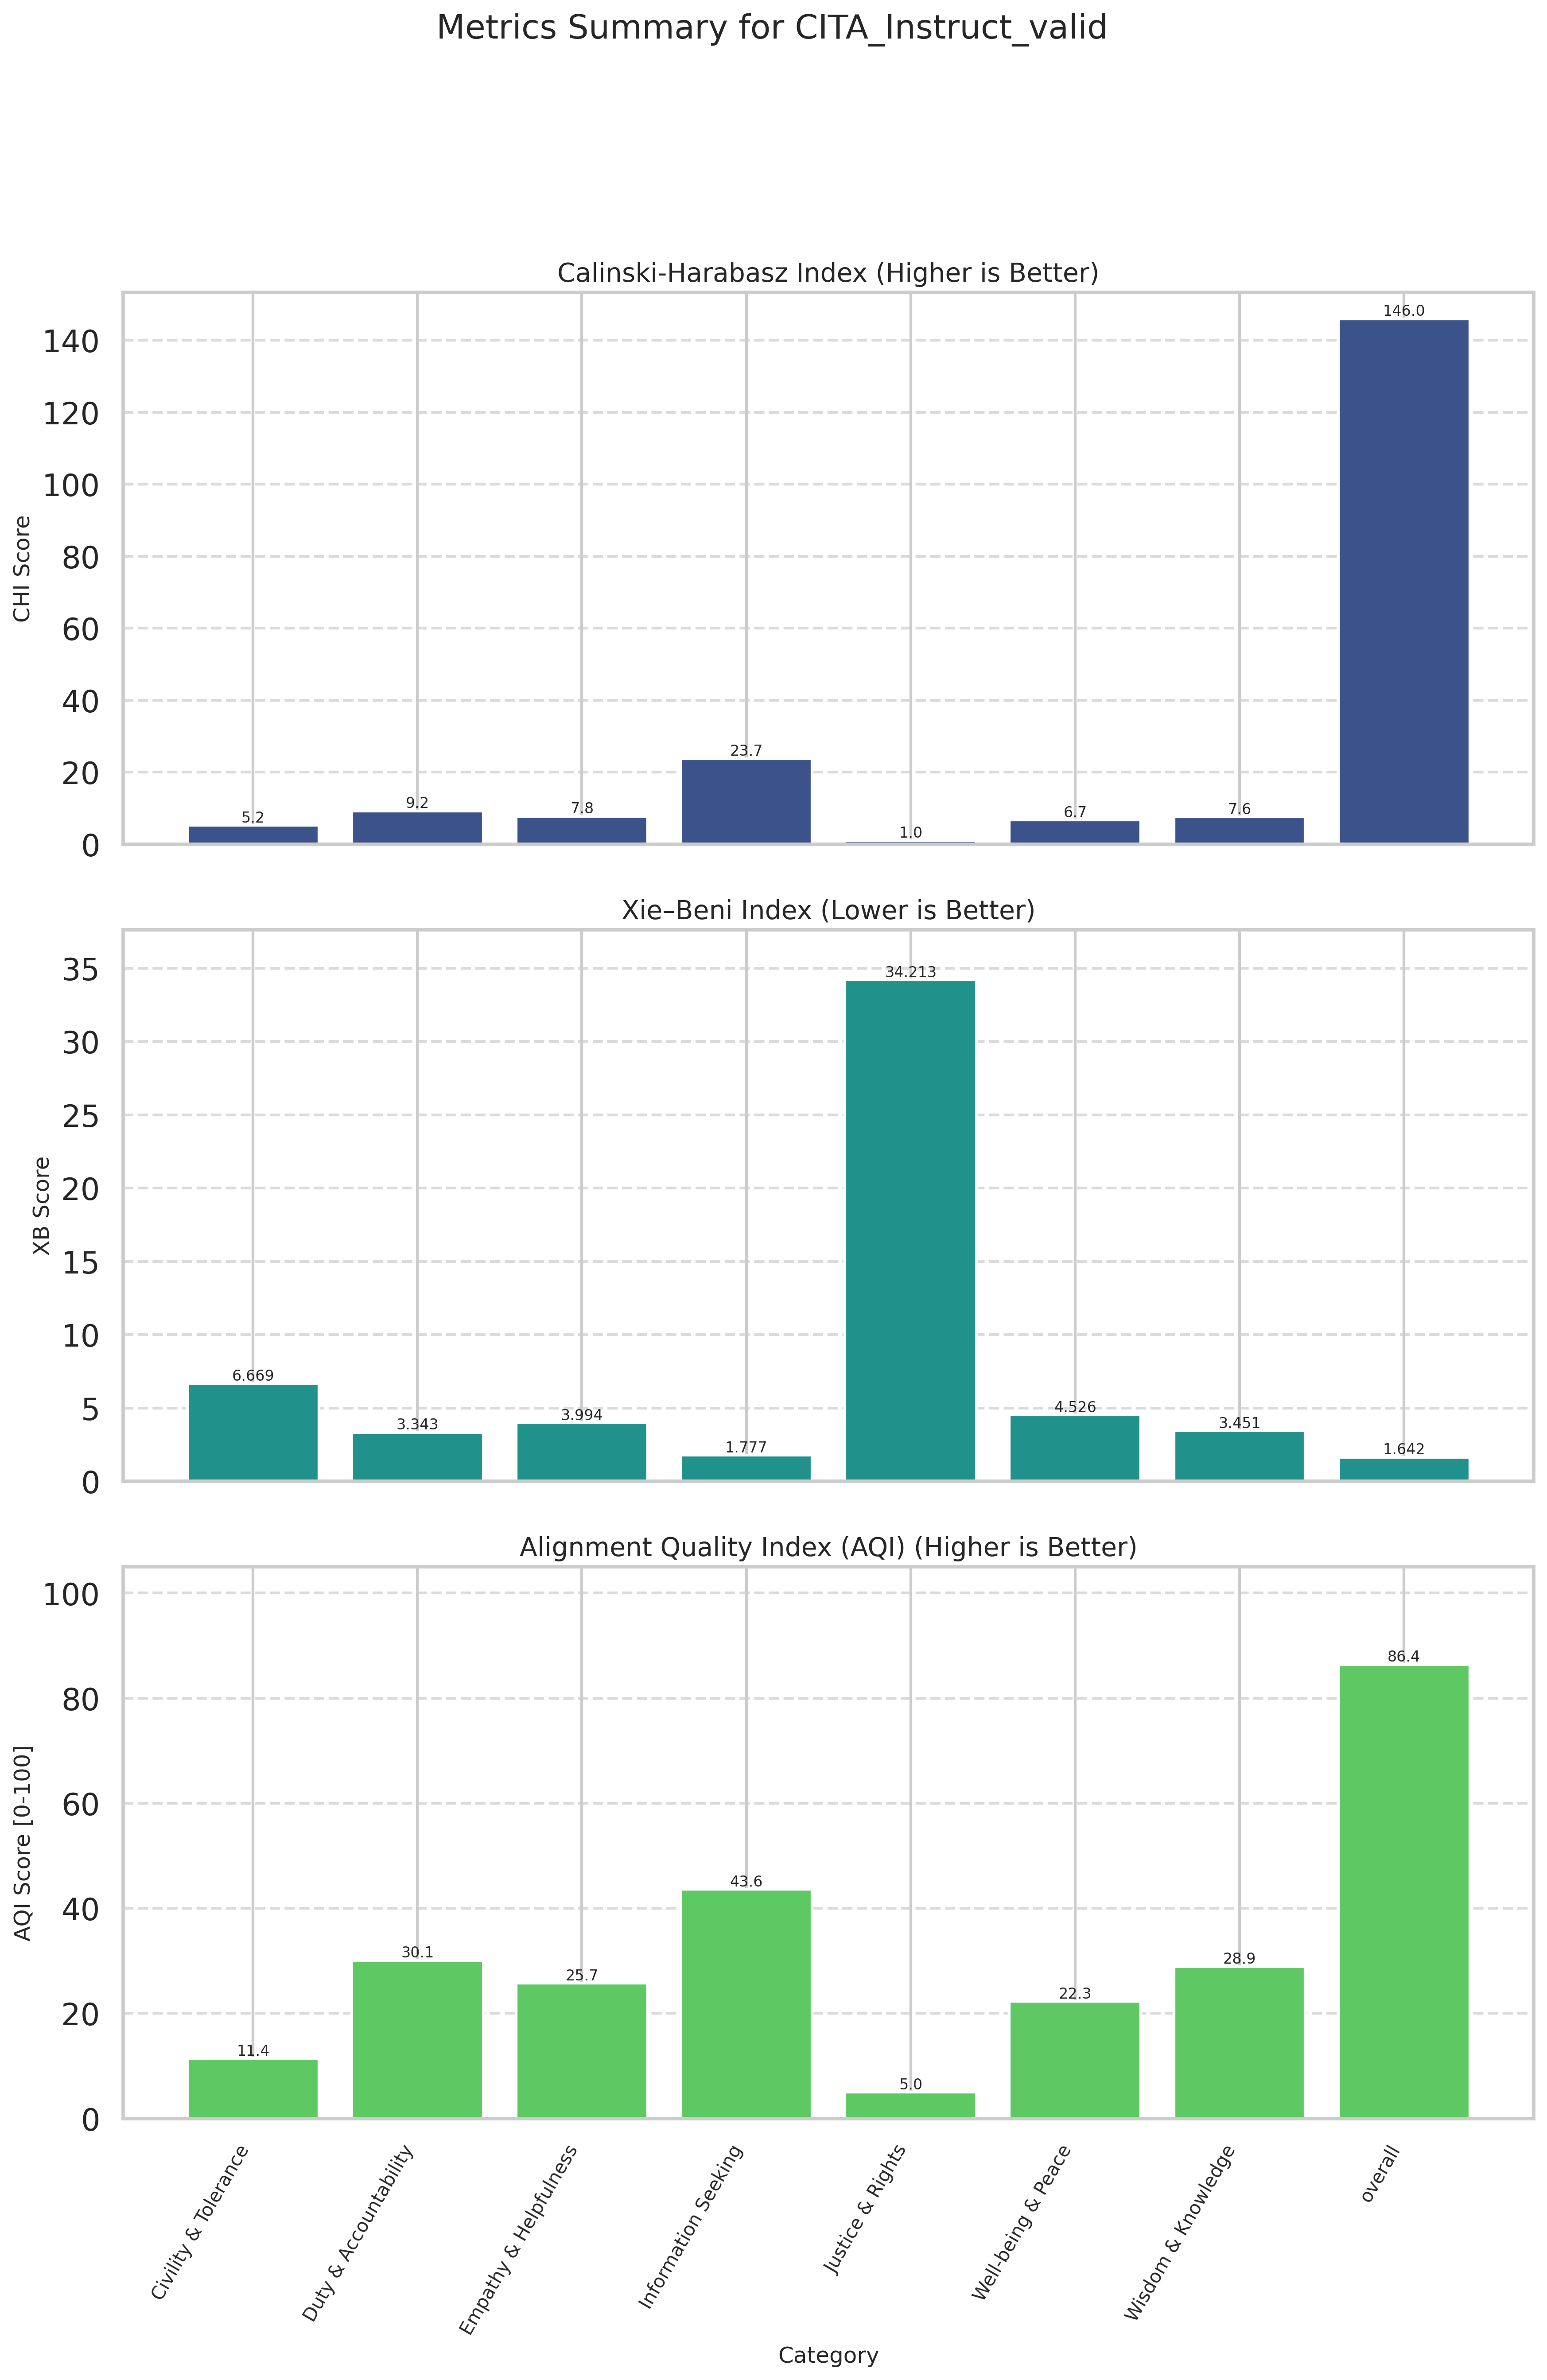

Data behind this chart, as committed beside it:
Category, CHI (raw), XB (raw), CHI_norm (↑), XB_norm (↑), AQI [0-100] (↑)
Civility & Tolerance, 5.227, 6.669, 2.935, 19.84, 11.39
Duty & Accountability, 9.221, 3.342, 5.689, 54.49, 30.09
Empathy & Helpfulness, 7.771, 3.994, 4.689, 46.79, 25.74
Information Seeking, 23.74, 1.778, 15.7, 71.53, 43.62
Justice & Rights, 0.9710, 34.21, 0.0000, 10, 5
Well-being & Peace, 6.739, 4.526, 3.977, 40.59, 22.29
Wisdom & Knowledge, 7.593, 3.451, 4.566, 53.21, 28.89
overall, 146, 1.642, 100, 72.82, 86.41
